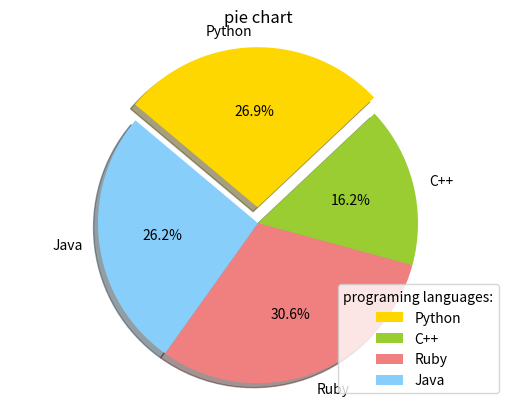

Write the Python code that produced this figure.
import matplotlib.pyplot as plt
import pandas as pd


def first():
    # Data to plot consists of  labels, sizes and colors for each # label
    #النصوص
    labels = 'Python', 'C++', 'Ruby', 'Java'
    #النسبة
    sizes = [215, 130, 245, 210]
    #الالوان
    colors = ['gold', 'yellowgreen', 'lightcoral', 'lightskyblue']

    explode = (0.1, 0, 0, 0)  # explode 1st slice# لابعاد اول شكل من الدائرة

    # Plot
    ''''
    pie(){
    دالة تستعمل لانشاء المخطط الدائري
    }
    
****** parameters   ************** 
    
    explode{
         Each value represents how far from the center each wedge is displayed
تمثل كل قيمة مدى بعد كل قطعة عن المركز         
    }
     
    
    startangle{
    يتم تعريف متغير startangle بزاوية بالدرجات ، الزاوية الافتراضية هي 0: 
     The startangle parameter is defined with an angle in degrees, default angle is 0:
    }
    shadow{
    Add a shadow to the pie chart
    تستعمل لاظهار ظل خلف المخطط
    }
    Colors{
    You can set the color of each wedge with the colors parameter.
    يمكنك ضبط لون كل قطعة باستخدام معلمة الألوان.
    }
    Legend {
    To add a list of explanation for each wedge
    لإضافة قائمة شرح لكل إسفين
    }
    counterclock{
    لتحديد اتجاه الكسور للمخطط الدائري ،
     يجب عليك تعيين معلمة عداد الساعة إلى صواب أو خطأ (القيمة هي صواب افتراضيا) 
    To specify fractions direction of the pie chart, you must set the counterclock parameter to True or False (value is True by default). 
    }
    
    '''
    plt.pie(sizes, explode=explode, labels=labels,
            colors=colors, autopct='%1.1f%%',
            shadow=True, startangle=140,counterclock=False)

    plt.axis('equal')
    plt.title("pie chart")
    # Adding legend

    plt.legend()#to show small squre contain the data
    plt.legend(title="programing languages:")

    plt.show()


def second():
    # Data to plot consists of  labels, sizes and colors for each # label
    labels = 'Python', 'C++', 'Ruby', 'Java'
    sizes = [215, 130, 245, 210]
    colors = ['gold', 'yellowgreen', 'lightcoral', 'lightskyblue']

    # Plot
    patches, texts = plt.pie(sizes, colors=colors, shadow=True,
                             startangle=90)

    plt.legend(patches, labels, loc="best")
    plt.axis('equal')

    plt.show()


first()